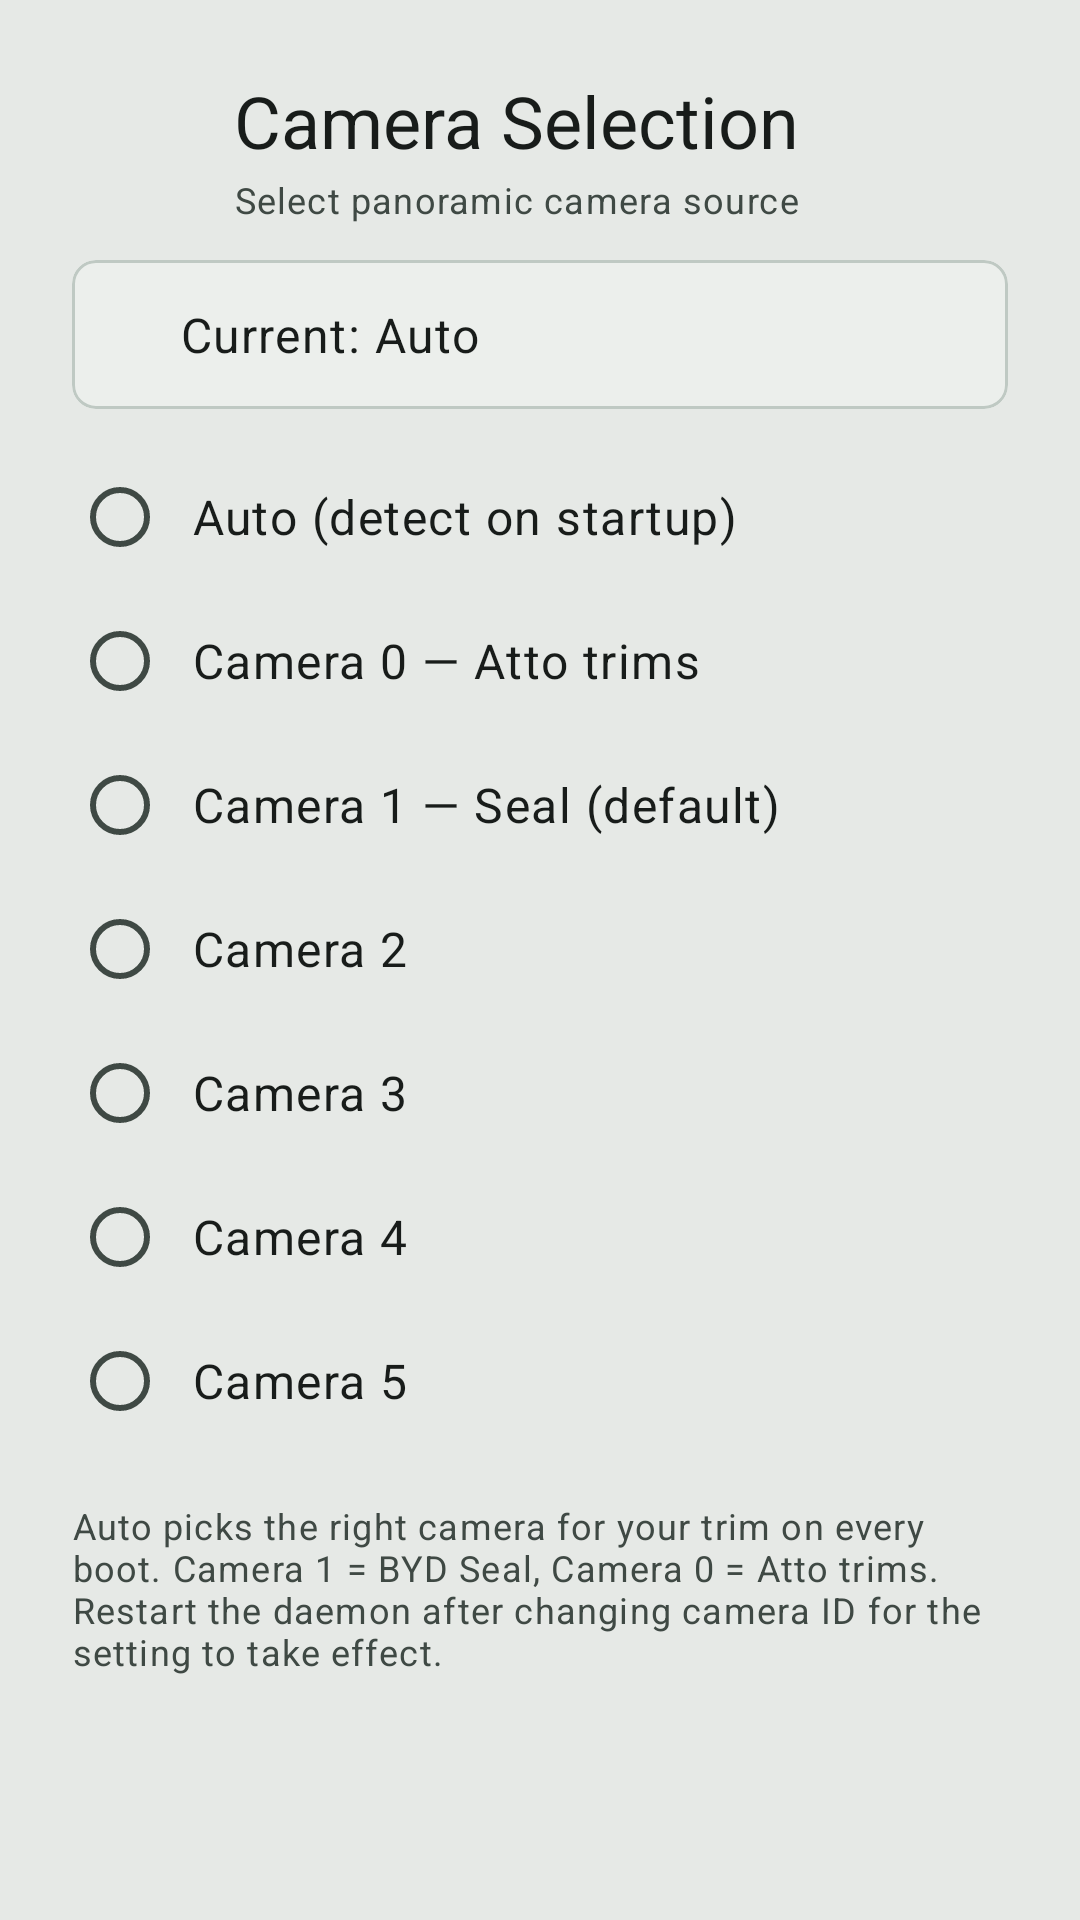

Produce the Android XML layout that renders to this screen, including the resource entries it uses.
<!-- AndroidManifest.xml: application theme Theme.Wheelstop.M3 -->
<!-- res/layout/dialog_camera_selection.xml -->
<?xml version="1.0" encoding="utf-8"?>
<ScrollView xmlns:android="http://schemas.android.com/apk/res/android"
    xmlns:app="http://schemas.android.com/apk/res-auto"
    android:layout_width="match_parent"
    android:layout_height="wrap_content"
    android:fillViewport="true">

    <LinearLayout
        android:layout_width="match_parent"
        android:layout_height="wrap_content"
        android:background="?attr/colorSurfaceContainerHigh"
        android:orientation="vertical"
        android:padding="24dp">

        
        <LinearLayout
            android:layout_width="match_parent"
            android:layout_height="wrap_content"
            android:gravity="center_vertical"
            android:orientation="horizontal">

            <ImageView
                android:layout_width="40dp"
                android:layout_height="40dp"
                android:contentDescription="@string/cd_camera"
                android:src="@drawable/ic_camera_select"
                app:tint="?attr/colorPrimary" />

            <LinearLayout
                android:layout_width="0dp"
                android:layout_height="wrap_content"
                android:layout_marginStart="14dp"
                android:layout_weight="1"
                android:orientation="vertical">

                <TextView
                    android:layout_width="wrap_content"
                    android:layout_height="wrap_content"
                    android:text="@string/camera_selection_title"
                    android:textAppearance="@style/TextAppearance.Wheelstop.HeadlineSmall"
                    android:textColor="?attr/colorOnSurface" />

                <TextView
                    android:id="@+id/tvCameraSubtitle"
                    android:layout_width="wrap_content"
                    android:layout_height="wrap_content"
                    android:layout_marginTop="2dp"
                    android:text="@string/camera_selection_subtitle"
                    android:textAppearance="@style/TextAppearance.Material3.BodySmall"
                    android:textColor="?attr/colorOnSurfaceVariant" />
            </LinearLayout>
        </LinearLayout>

        
        <com.google.android.material.card.MaterialCardView
            android:layout_width="match_parent"
            android:layout_height="wrap_content"
            android:layout_marginTop="@dimen/card_gap_vertical"
            android:layout_marginBottom="@dimen/card_gap_vertical"
            app:cardBackgroundColor="?attr/colorSurfaceContainer"
            app:cardCornerRadius="@dimen/card_radius_standard"
            app:cardElevation="0dp"
            app:strokeColor="?attr/colorOutlineVariant"
            app:strokeWidth="1dp">

            <LinearLayout
                android:layout_width="match_parent"
                android:layout_height="wrap_content"
                android:gravity="center_vertical"
                android:orientation="horizontal"
                android:padding="14dp">

                <View
                    android:id="@+id/dotCameraStatus"
                    android:layout_width="10dp"
                    android:layout_height="10dp"
                    android:background="@drawable/status_dot_online" />

                <TextView
                    android:id="@+id/tvCurrentCamera"
                    android:layout_width="0dp"
                    android:layout_height="wrap_content"
                    android:layout_marginStart="12dp"
                    android:layout_weight="1"
                    android:text="@string/camera_current_auto"
                    android:textAppearance="@style/TextAppearance.Material3.BodyLarge"
                    android:textColor="?attr/colorOnSurface" />
            </LinearLayout>
        </com.google.android.material.card.MaterialCardView>

        
        <RadioGroup
            android:id="@+id/rgCameraOptions"
            android:layout_width="match_parent"
            android:layout_height="wrap_content"
            android:orientation="vertical">

            <RadioButton
                android:id="@+id/rbCameraAuto"
                android:layout_width="match_parent"
                android:layout_height="wrap_content"
                android:buttonTint="?attr/colorPrimary"
                android:paddingStart="8dp"
                android:paddingTop="12dp"
                android:paddingEnd="8dp"
                android:paddingBottom="12dp"
                android:text="@string/camera_option_auto"
                android:textAppearance="@style/TextAppearance.Material3.BodyLarge"
                android:textColor="?attr/colorOnSurface" />

            <RadioButton
                android:id="@+id/rbCamera0"
                android:layout_width="match_parent"
                android:layout_height="wrap_content"
                android:buttonTint="?attr/colorPrimary"
                android:paddingStart="8dp"
                android:paddingTop="12dp"
                android:paddingEnd="8dp"
                android:paddingBottom="12dp"
                android:text="@string/camera_option_0"
                android:textAppearance="@style/TextAppearance.Material3.BodyLarge"
                android:textColor="?attr/colorOnSurface" />

            <RadioButton
                android:id="@+id/rbCamera1"
                android:layout_width="match_parent"
                android:layout_height="wrap_content"
                android:buttonTint="?attr/colorPrimary"
                android:paddingStart="8dp"
                android:paddingTop="12dp"
                android:paddingEnd="8dp"
                android:paddingBottom="12dp"
                android:text="@string/camera_option_1"
                android:textAppearance="@style/TextAppearance.Material3.BodyLarge"
                android:textColor="?attr/colorOnSurface" />

            <RadioButton
                android:id="@+id/rbCamera2"
                android:layout_width="match_parent"
                android:layout_height="wrap_content"
                android:buttonTint="?attr/colorPrimary"
                android:paddingStart="8dp"
                android:paddingTop="12dp"
                android:paddingEnd="8dp"
                android:paddingBottom="12dp"
                android:text="@string/camera_option_2"
                android:textAppearance="@style/TextAppearance.Material3.BodyLarge"
                android:textColor="?attr/colorOnSurface" />

            <RadioButton
                android:id="@+id/rbCamera3"
                android:layout_width="match_parent"
                android:layout_height="wrap_content"
                android:buttonTint="?attr/colorPrimary"
                android:paddingStart="8dp"
                android:paddingTop="12dp"
                android:paddingEnd="8dp"
                android:paddingBottom="12dp"
                android:text="@string/camera_option_3"
                android:textAppearance="@style/TextAppearance.Material3.BodyLarge"
                android:textColor="?attr/colorOnSurface" />

            <RadioButton
                android:id="@+id/rbCamera4"
                android:layout_width="match_parent"
                android:layout_height="wrap_content"
                android:buttonTint="?attr/colorPrimary"
                android:paddingStart="8dp"
                android:paddingTop="12dp"
                android:paddingEnd="8dp"
                android:paddingBottom="12dp"
                android:text="@string/camera_option_4"
                android:textAppearance="@style/TextAppearance.Material3.BodyLarge"
                android:textColor="?attr/colorOnSurface" />

            <RadioButton
                android:id="@+id/rbCamera5"
                android:layout_width="match_parent"
                android:layout_height="wrap_content"
                android:buttonTint="?attr/colorPrimary"
                android:paddingStart="8dp"
                android:paddingTop="12dp"
                android:paddingEnd="8dp"
                android:paddingBottom="12dp"
                android:text="@string/camera_option_5"
                android:textAppearance="@style/TextAppearance.Material3.BodyLarge"
                android:textColor="?attr/colorOnSurface" />
        </RadioGroup>

        
        <TextView
            android:layout_width="match_parent"
            android:layout_height="wrap_content"
            android:layout_marginTop="16dp"
            android:text="@string/camera_selection_hint"
            android:textAppearance="@style/TextAppearance.Material3.BodySmall"
            android:textColor="?attr/colorOnSurfaceVariant" />

    </LinearLayout>
</ScrollView>
<!-- resources referenced by this layout -->
<resources>
  <dimen name="card_gap_vertical">12dp</dimen>
  <dimen name="card_radius_standard">8dp</dimen>
  <string name="camera_current_auto">Current: Auto</string>
  <string name="camera_option_0">Camera 0 — Atto trims</string>
  <string name="camera_option_1">Camera 1 — Seal (default)</string>
  <string name="camera_option_2">Camera 2</string>
  <string name="camera_option_3">Camera 3</string>
  <string name="camera_option_4">Camera 4</string>
  <string name="camera_option_5">Camera 5</string>
  <string name="camera_option_auto">Auto (detect on startup)</string>
  <string name="camera_selection_subtitle">Select panoramic camera source</string>
  <string name="camera_selection_title">Camera Selection</string>
  <string name="cd_camera">Camera</string>
  <color name="md_sys_color_primary">@color/md_sys_color_primary_light</color>
  <color name="md_sys_color_secondary">@color/md_sys_color_secondary_light</color>
  <color name="md_sys_color_tertiary">@color/md_sys_color_tertiary_light</color>
  <color name="md_sys_color_error">@color/md_sys_color_error_light</color>
  <color name="md_sys_color_on_error">@color/md_sys_color_on_error_light</color>
  <color name="md_sys_color_background">@color/md_sys_color_background_light</color>
  <color name="md_sys_color_surface">@color/md_sys_color_surface_light</color>
  <color name="md_sys_color_on_surface">@color/md_sys_color_on_surface_light</color>
  <color name="md_sys_color_outline">@color/md_sys_color_outline_light</color>
  <color name="md_sys_color_scrim">@color/md_sys_color_scrim_light</color>
  <color name="md_sys_color_primary_light">#7D5300</color>
  <color name="md_sys_color_on_primary_light">#FFF0E1</color>
  <color name="md_sys_color_primary_container_light">#FCAB00</color>
  <color name="md_sys_color_on_primary_container_light">#4F3300</color>
  <color name="md_sys_color_secondary_light">#755700</color>
  <color name="md_sys_color_on_secondary_light">#FFF1DB</color>
  <color name="md_sys_color_secondary_container_light">#FFCA50</color>
  <color name="md_sys_color_on_secondary_container_light">#5C4300</color>
  <color name="md_sys_color_tertiary_light">#6A5B00</color>
  <color name="md_sys_color_on_tertiary_light">#FFF3C5</color>
  <color name="md_sys_color_tertiary_container_light">#F9DD44</color>
  <color name="md_sys_color_on_tertiary_container_light">#5B4E00</color>
  <color name="md_sys_color_error_light">#BA1A1A</color>
  <color name="md_sys_color_on_error_light">#FFFFFF</color>
  <color name="md_sys_color_error_container_light">#FFDAD6</color>
  <color name="md_sys_color_on_error_container_light">#410002</color>
  <color name="md_sys_color_background_light">#F7FAF7</color>
  <color name="md_sys_color_on_background_light">#181C1A</color>
  <color name="md_sys_color_surface_light">#F7FAF7</color>
  <color name="md_sys_color_on_surface_light">#181C1A</color>
  <color name="md_sys_color_surface_variant_light">#DBE5DD</color>
  <color name="md_sys_color_on_surface_variant_light">#3F4944</color>
  <color name="md_sys_color_surface_dim_light">#D8DBD7</color>
  <color name="md_sys_color_surface_bright_light">#F7FAF7</color>
  <color name="md_sys_color_surface_container_lowest_light">#FFFFFF</color>
  <color name="md_sys_color_surface_container_low_light">#F1F4F0</color>
  <color name="md_sys_color_surface_container_light">#ECEFEC</color>
  <color name="md_sys_color_surface_container_high_light">#E6E9E6</color>
  <color name="md_sys_color_surface_container_highest_light">#E0E4E1</color>
  <color name="md_sys_color_outline_light">#6F7975</color>
  <color name="md_sys_color_outline_variant_light">#BFC9C3</color>
  <color name="md_sys_color_inverse_surface_light">#2D3130</color>
  <color name="md_sys_color_inverse_on_surface_light">#EEF1ED</color>
  <color name="md_sys_color_inverse_primary_light">#FCAB00</color>
  <color name="md_sys_color_scrim_light">#000000</color>
  <dimen name="card_radius_accent">8dp</dimen>
</resources>
